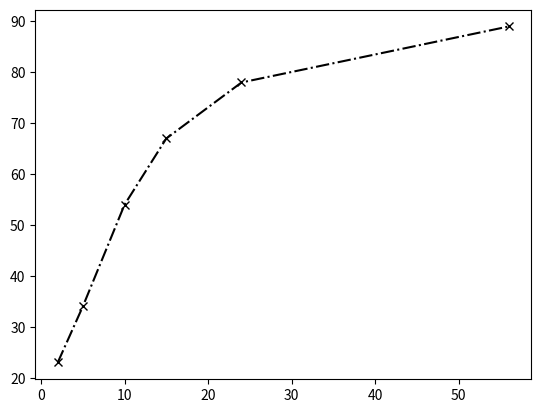

Generate this figure with matplotlib:
#plotando o primeiro grafico
import matplotlib.pyplot as plt

#colocar o ";" serve para ocultar as informações do objeto criado
plot1 = [2,5,10,15,24,56];
plot2 = [23,34,54,67,78,89];

#exibindo o plot em barra
#plt.bar(plot1,plot2)

#exibindo o plot em grafico
#plt.plot(plot1,plot2)

#formatando o estilo que vai ser exibido o grafico
plt.plot(plot1,plot2,'k-.x')


plt.show()
